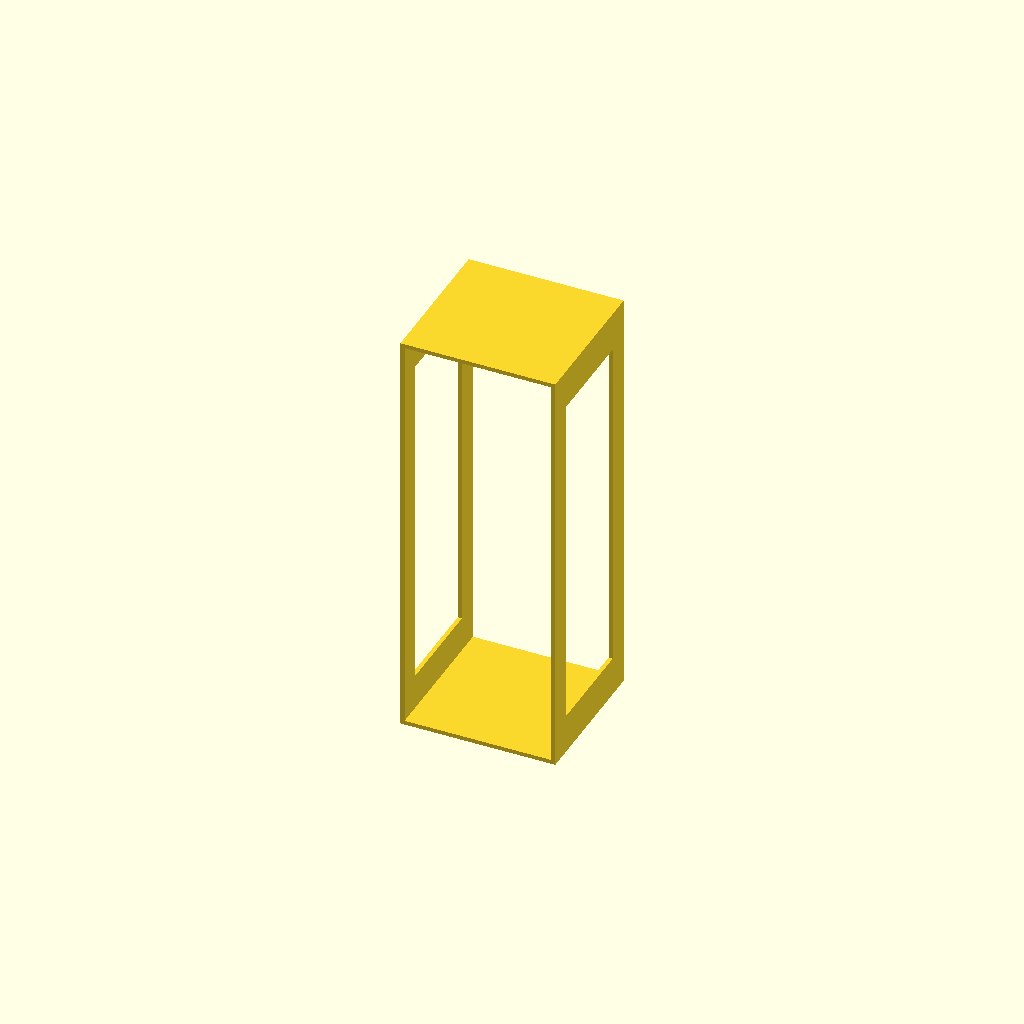
Cell 1: the model at its default parameters.
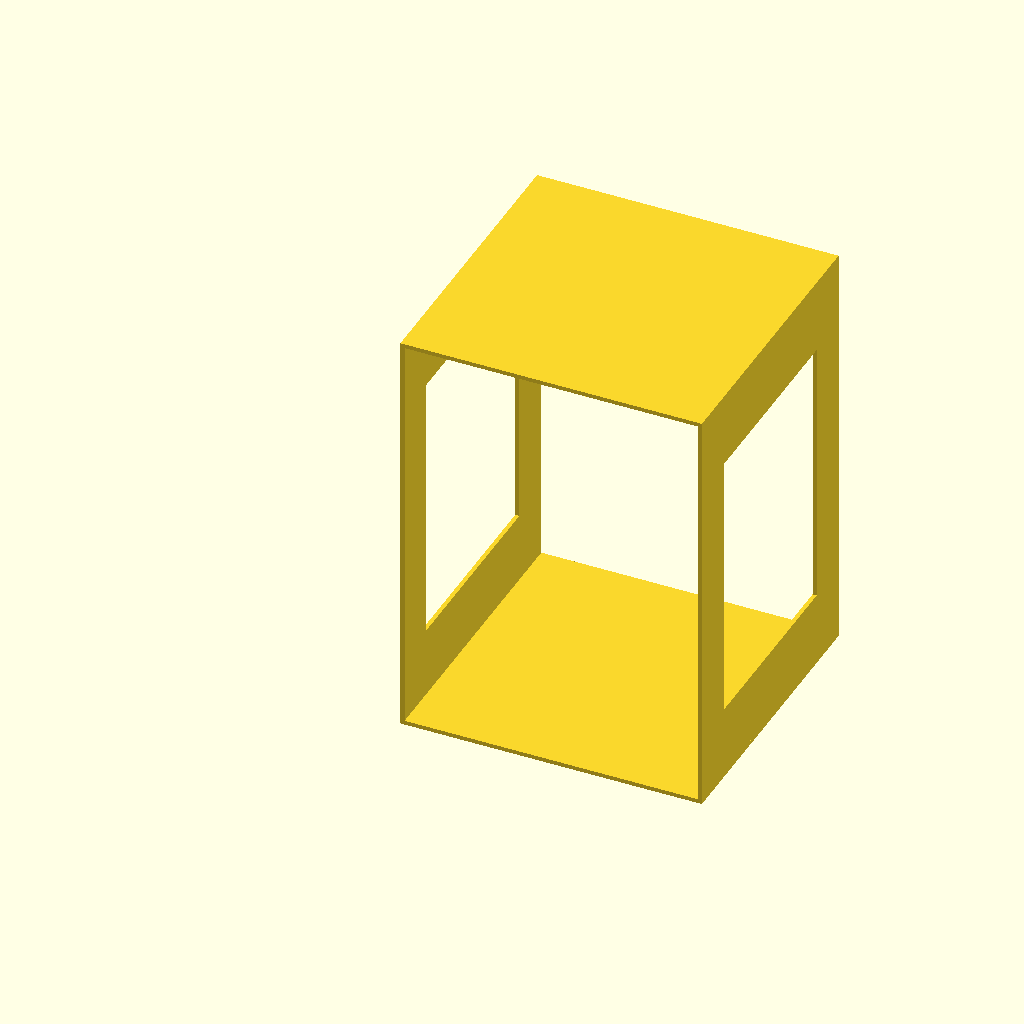
Cell 2: in = 50.8 (everything else at default).
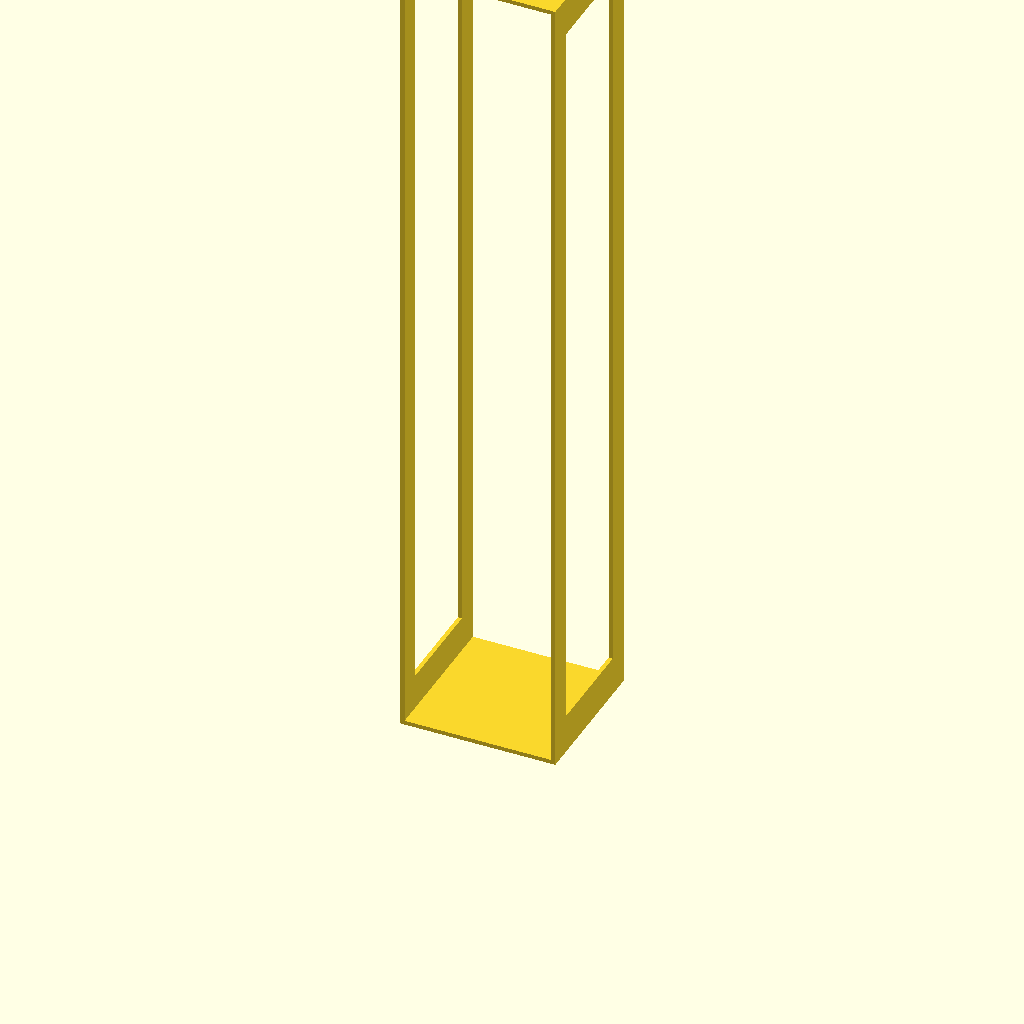
Cell 3: height = 3572 (everything else at default).
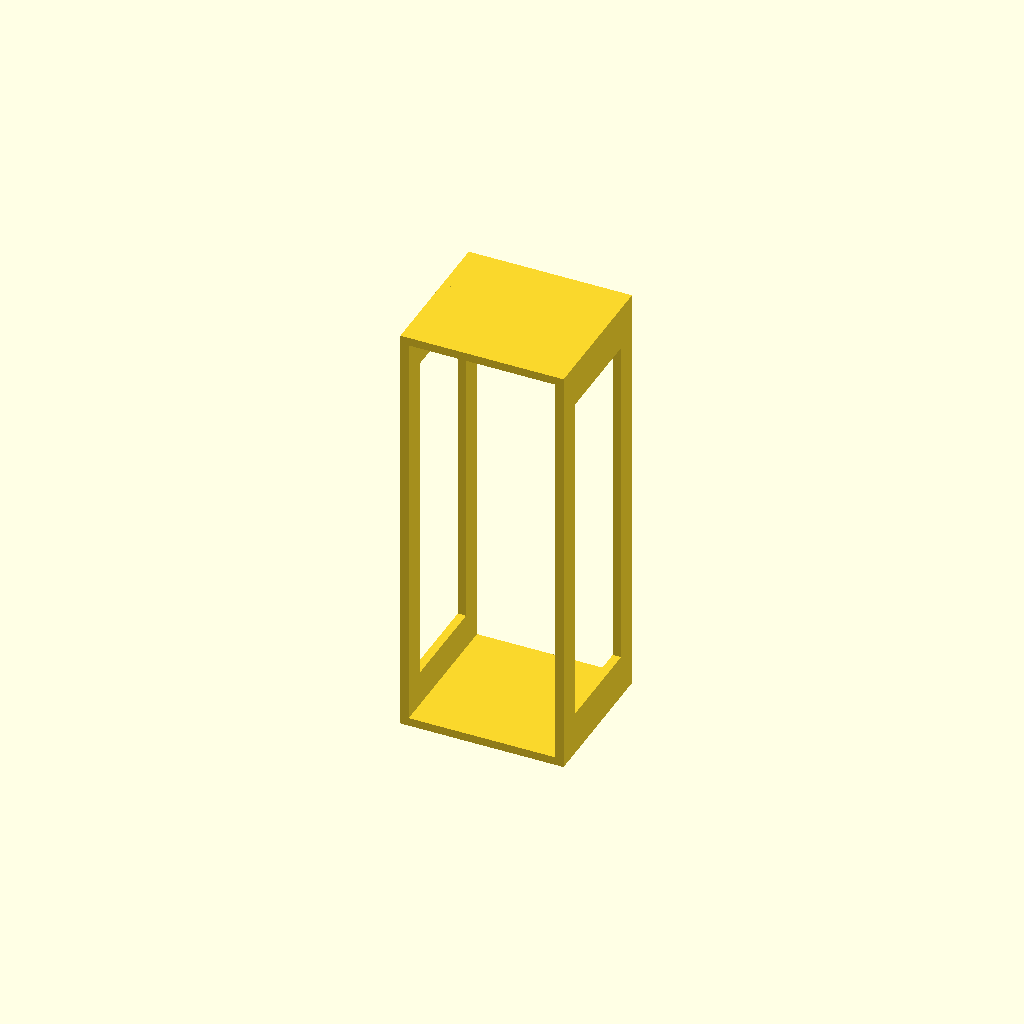
Cell 4: the same model with wood = 36.
All cells are drawn from one camera (rotation 55°, 0°, 25°, orthographic, colour scheme Cornfield), so only the parameter changes between them.
The OpenSCAD source (rackwall.scad):
in=25.4;
height=1786;
depth=25*in;
width=25*in;

rack_thickness=2*in;

door_gap=in/2;
door_y=depth-rack_thickness*2-4*in;
door_z=height-6*in*2;

wood=18;

door_corner=4*in;

module wood() {
	linear_extrude(height=wood)
	children();
}

module top() {
	square([width+wood*2,depth]);
}

module base() {
	square([width+wood*2,depth]);
}

module right() {
	side();
}

module left() {
	side();
}

module side() {
	difference() {
		square([depth,height+wood*2]);
		translate([depth/2-door_y/2,height/2+wood-door_z/2])
		square([door_y,door_z]);
	}
}

translate([0,0,height+wood])
wood()
top();

wood()
base();

rotate([90,0,90])
wood()
left();

translate([width+wood,0])
rotate([90,0,90])
wood()
right();

cable_tray_x=2*in;
cable_tray_y=2*in;
cable_tray_z=39*in;

cable_gap=in;

*color("blue")
translate([wood,depth-rack_thickness-cable_gap-cable_tray_y,height-cable_tray_z])
cube([cable_tray_x,cable_tray_y,cable_tray_z]);
Customizer parameters (derived from the source; name, type, default, range or options):
in: number, default 25.4
height: number, default 1786
wood: number, default 18
